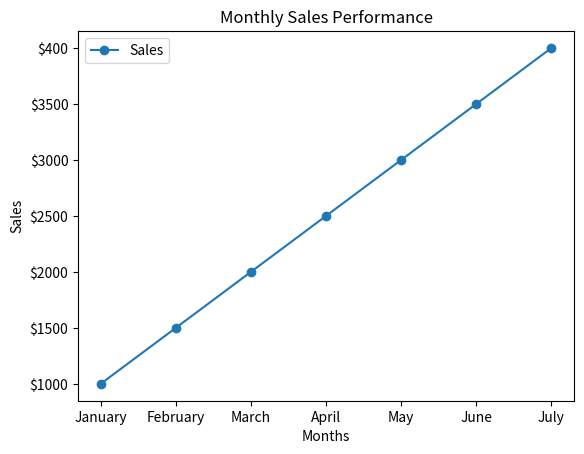

Write the Python code that produced this figure.
import matplotlib.pyplot as pyplot
months=["January","February","March","April","May","June","July"]
sales=["$1000","$1500","$2000","$2500","$3000","$3500","$400"]
pyplot.plot(months, sales, marker="o")
pyplot.xlabel("Months")
pyplot.ylabel("Sales")
pyplot.title("Monthly Sales Performance")
pyplot.legend(["Sales"])
pyplot.show()
